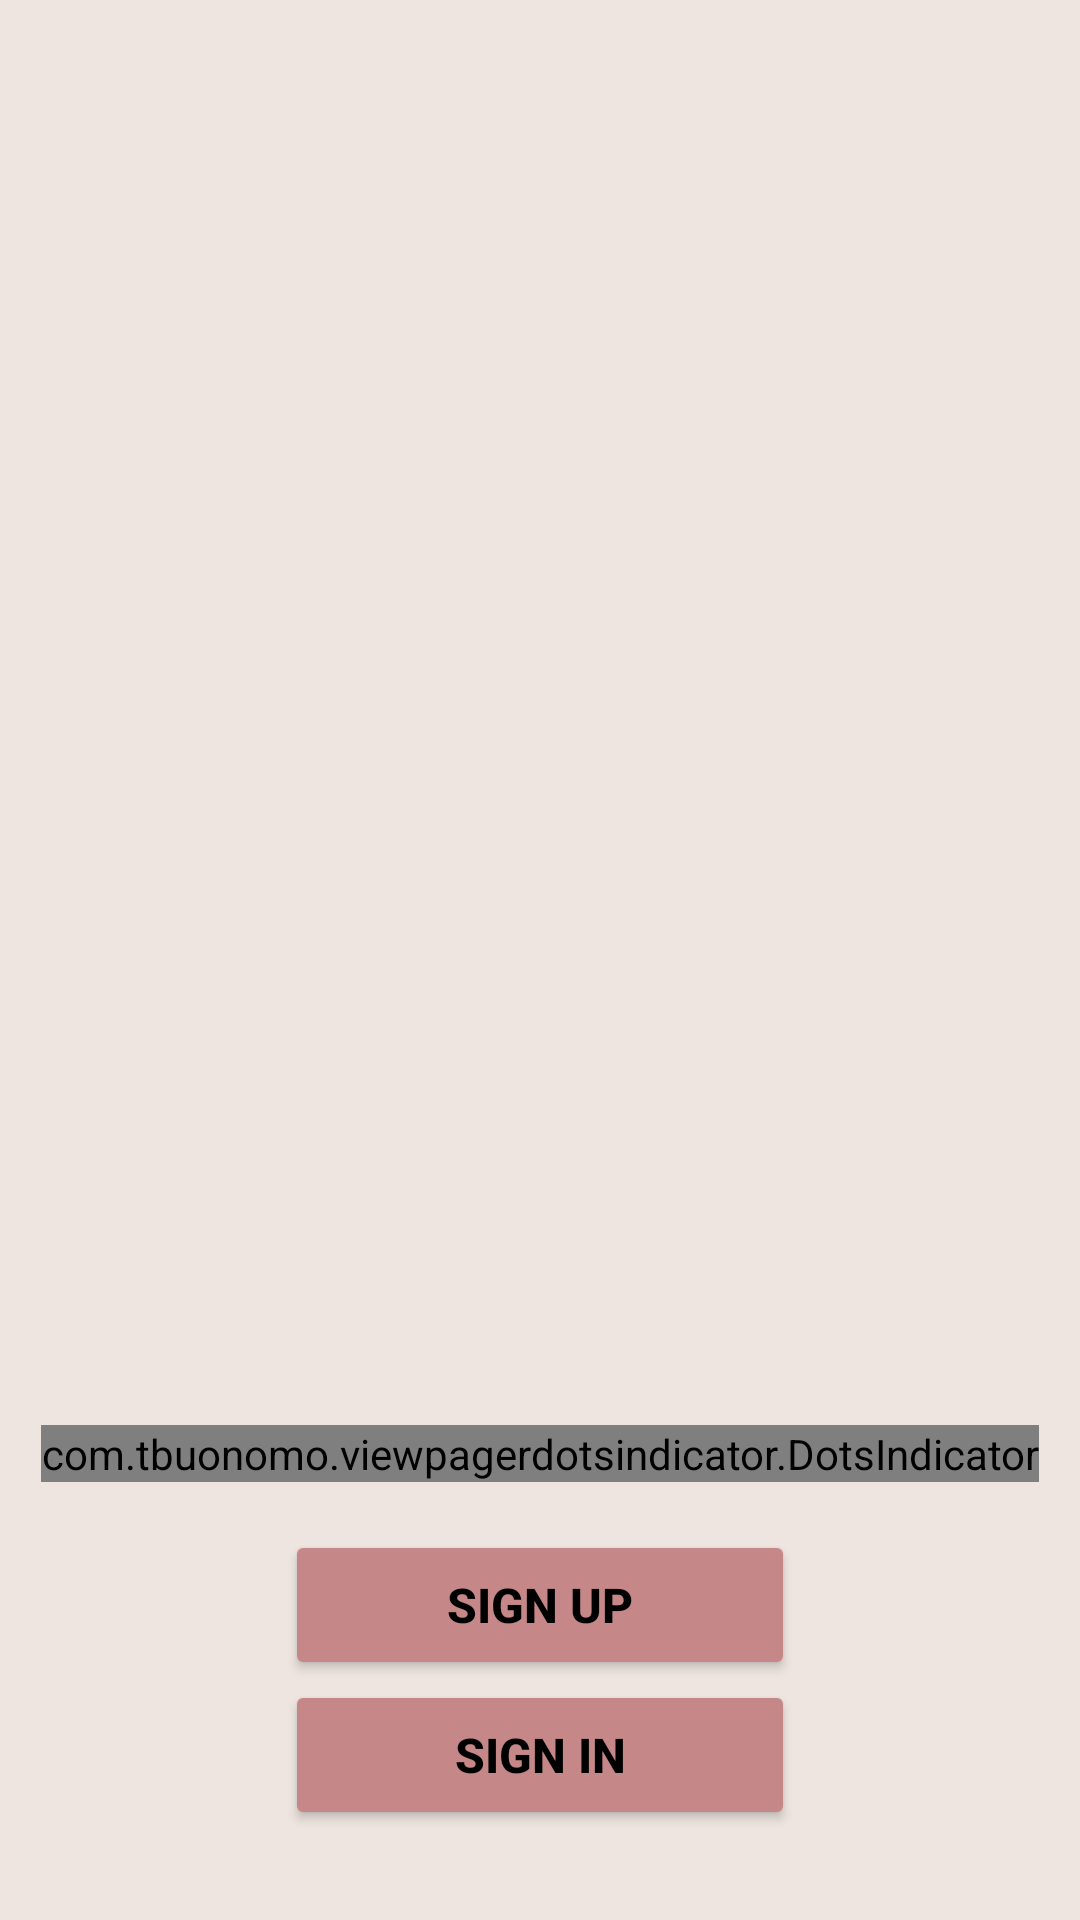

Reconstruct the res/layout file that produces this screen, plus the resources it refers to.
<!-- AndroidManifest.xml: application theme Theme.Gathering -->
<!-- res/layout/intro_activity.xml -->
<?xml version="1.0" encoding="utf-8"?>
<androidx.constraintlayout.widget.ConstraintLayout xmlns:android="http://schemas.android.com/apk/res/android"
    xmlns:app="http://schemas.android.com/apk/res-auto"
    xmlns:tools="http://schemas.android.com/tools"
    android:layout_width="match_parent"
    android:layout_height="match_parent"
    android:background="#EEE5E0"
    tools:context=".intro.IntroActivity">

    <androidx.constraintlayout.widget.ConstraintLayout
        android:layout_width="match_parent"
        android:layout_height="0dp"
        app:layout_constraintTop_toTopOf="parent"
        app:layout_constraintBottom_toTopOf="@id/signupBtn">

        <androidx.viewpager2.widget.ViewPager2
            android:id="@+id/viewPager"
            android:layout_width="match_parent"
            android:layout_height="0dp"
            app:layout_constraintBottom_toTopOf="@id/dotsIndicator"
            app:layout_constraintTop_toTopOf="parent" />

        <com.tbuonomo.viewpagerdotsindicator.DotsIndicator
            android:id="@+id/dotsIndicator"
            android:layout_width="wrap_content"
            android:layout_height="wrap_content"
            android:layout_marginBottom="16dp"
            android:layout_marginTop="16dp"
            app:dotsColor="#E5793E"
            app:dotsCornerRadius="3dp"
            app:dotsSize="10dp"
            app:dotsSpacing="6dp"
            app:layout_constraintBottom_toBottomOf="parent"
            app:layout_constraintHorizontal_bias="0.5"
            app:layout_constraintLeft_toLeftOf="parent"
            app:layout_constraintRight_toRightOf="parent"
            />

    </androidx.constraintlayout.widget.ConstraintLayout>

    <Button
        android:id="@+id/signupBtn"
        android:layout_width="170dp"
        android:layout_height="50dp"
        android:backgroundTint="#C58787"
        android:text="@string/signUp_button_text"
        android:textColor="#000000"
        android:textSize="16sp"
        android:textStyle="bold"
        app:layout_constraintBottom_toTopOf="@id/signinBtn"
        app:layout_constraintEnd_toEndOf="parent"
        app:layout_constraintStart_toStartOf="parent" />

    <Button
        android:id="@+id/signinBtn"
        android:layout_width="170dp"
        android:layout_height="50dp"
        android:layout_marginBottom="30dp"
        android:backgroundTint="#C58787"
        android:text="@string/signIn_button_text"
        android:textColor="#000000"
        android:textSize="16sp"
        android:textStyle="bold"
        app:layout_constraintBottom_toBottomOf="parent"
        app:layout_constraintEnd_toEndOf="parent"
        app:layout_constraintStart_toStartOf="parent" />


</androidx.constraintlayout.widget.ConstraintLayout>
<!-- resources referenced by this layout -->
<resources>
  <string name="signIn_button_text">Sign In</string>
  <string name="signUp_button_text">Sign Up</string>
  <style name="Theme.Gathering" parent="Theme.AppCompat.DayNight.NoActionBar">
          
          <item name="colorPrimary">@color/peach</item>
          <item name="colorPrimaryVariant">@color/peach</item>
          <item name="colorOnPrimary">@color/white</item>
          
          <item name="colorSecondary">@color/peach</item>
          <item name="colorSecondaryVariant">@color/peach</item>
          <item name="colorOnSecondary">@color/black</item>
          
          <item name="android:statusBarColor">@color/gray</item>
          
          <item name="android:timePickerDialogTheme">@style/DialogTheme</item>
          <item name="android:datePickerDialogTheme">@style/DialogTheme</item>
  
      </style>
  <color name="peach">#FFC8AF</color>
  <color name="white">#FFFFFFFF</color>
  <color name="black">#FF000000</color>
  <color name="gray">#B3AFAF</color>
  <style name="DialogTheme" parent="Theme.AppCompat.Light.Dialog">
          <item name="colorAccent">@color/custom_button_color</item>
          <item name="android:textColorPrimary">#000000</item>
      </style>
  <color name="custom_button_color">#F5B8A7</color>
</resources>
